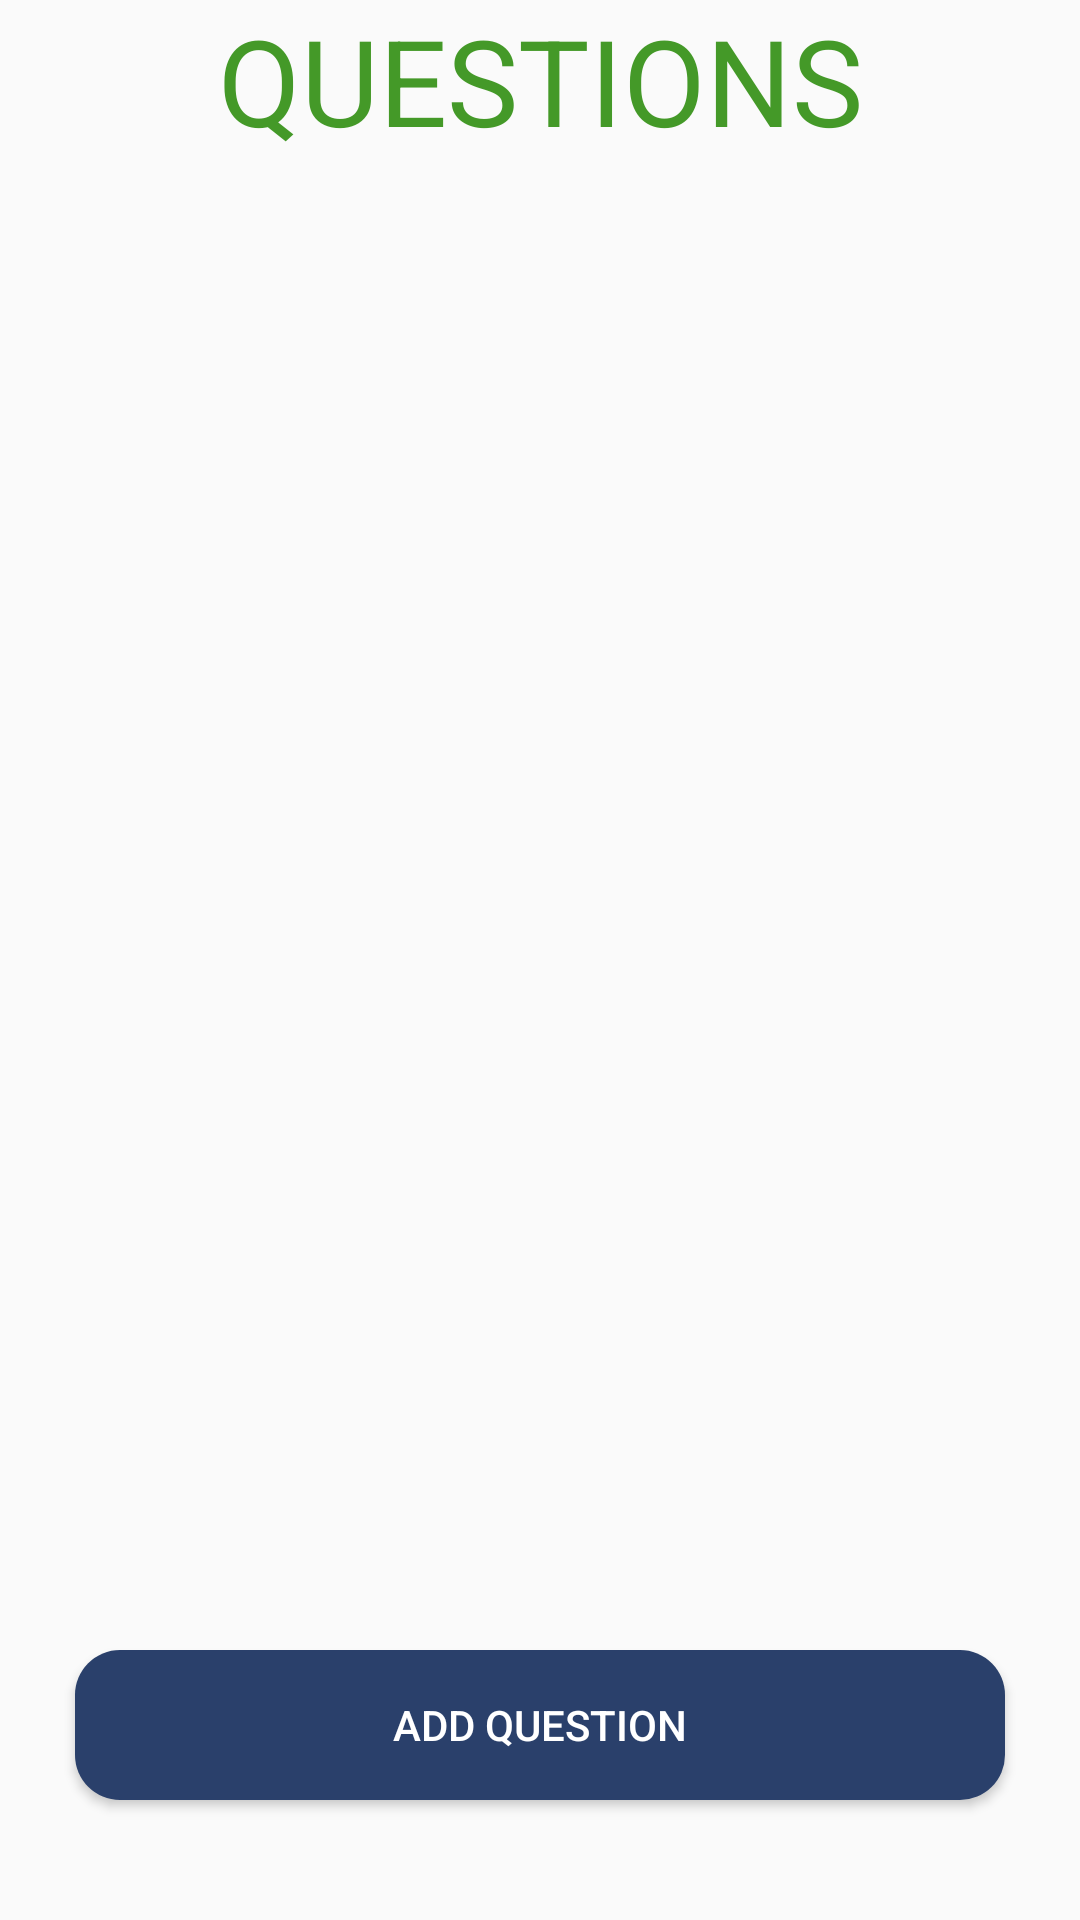

Layout XML and referenced resources for this Android screen:
<!-- AndroidManifest.xml: application theme AppTheme -->
<!-- res/layout/activity_questions_list.xml -->
<?xml version="1.0" encoding="utf-8"?>
<androidx.constraintlayout.widget.ConstraintLayout xmlns:android="http://schemas.android.com/apk/res/android"
    xmlns:app="http://schemas.android.com/apk/res-auto"
    xmlns:tools="http://schemas.android.com/tools"
    android:layout_width="match_parent"
    android:layout_height="match_parent"
    tools:context=".views.QuestionsListActivity">

    <TextView
        android:id="@+id/text_view_questions_title"
        android:textColor="@color/green"
        android:layout_width="match_parent"
        android:layout_height="wrap_content"
        android:gravity="center_horizontal"
        android:text="Questions"
        android:textAllCaps="true"
        android:textSize="40sp"
        android:layout_marginBottom="20dp"
        app:layout_constraintTop_toTopOf="parent"
        app:layout_constraintRight_toRightOf="parent"
        app:layout_constraintLeft_toLeftOf="parent"/>

    <androidx.recyclerview.widget.RecyclerView
        android:id="@+id/recycler_questions"
        android:layout_width="match_parent"
        android:layout_height="match_parent"
        android:layout_marginTop="100dp"
        android:layout_marginBottom="80dp"
        android:scrollbars="vertical"
        app:layout_constraintLeft_toLeftOf="parent"
        app:layout_constraintRight_toRightOf="parent"
        app:layout_constraintTop_toBottomOf="@+id/text_view_questions_title"
        app:layout_constraintBottom_toTopOf="@+id/button_submit_question"
        app:layout_constraintVertical_bias="0.0"/>

    <Button
        android:id="@+id/button_submit_question"
        android:layout_width="310dp"
        android:layout_height="50dp"
        android:layout_margin="40dp"
        android:text="@string/add_question"
        android:background="@drawable/customized_button"
        android:textColor="@color/white"
        app:layout_constraintBottom_toBottomOf="parent"
        app:layout_constraintLeft_toLeftOf="parent"
        app:layout_constraintRight_toRightOf="parent"/>


</androidx.constraintlayout.widget.ConstraintLayout>
<!-- resources referenced by this layout -->
<resources>
  <color name="green">#449928</color>
  <color name="white">#FFFFFF</color>
  <!-- drawable customized_button (drawable) -->
  <?xml version="1.0" encoding="utf-8"?>
  <shape xmlns:android="http://schemas.android.com/apk/res/android">
      <solid android:color="@color/navy" />
      <corners android:radius="15dp"/>
  </shape>
  <string name="add_question">Add Question</string>
  <style name="AppTheme" parent="Theme.AppCompat.Light.NoActionBar">
          
          <item name="colorPrimary">@color/colorPrimary</item>
          <item name="colorPrimaryDark">@color/colorPrimaryDark</item>
          <item name="colorAccent">@color/colorAccent</item>
      </style>
  <color name="navy">#2a406b</color>
  <color name="colorPrimary">@color/blue</color>
  <color name="colorPrimaryDark">@color/navy</color>
  <color name="colorAccent">@color/green</color>
  <color name="blue">#0000FF</color>
</resources>
